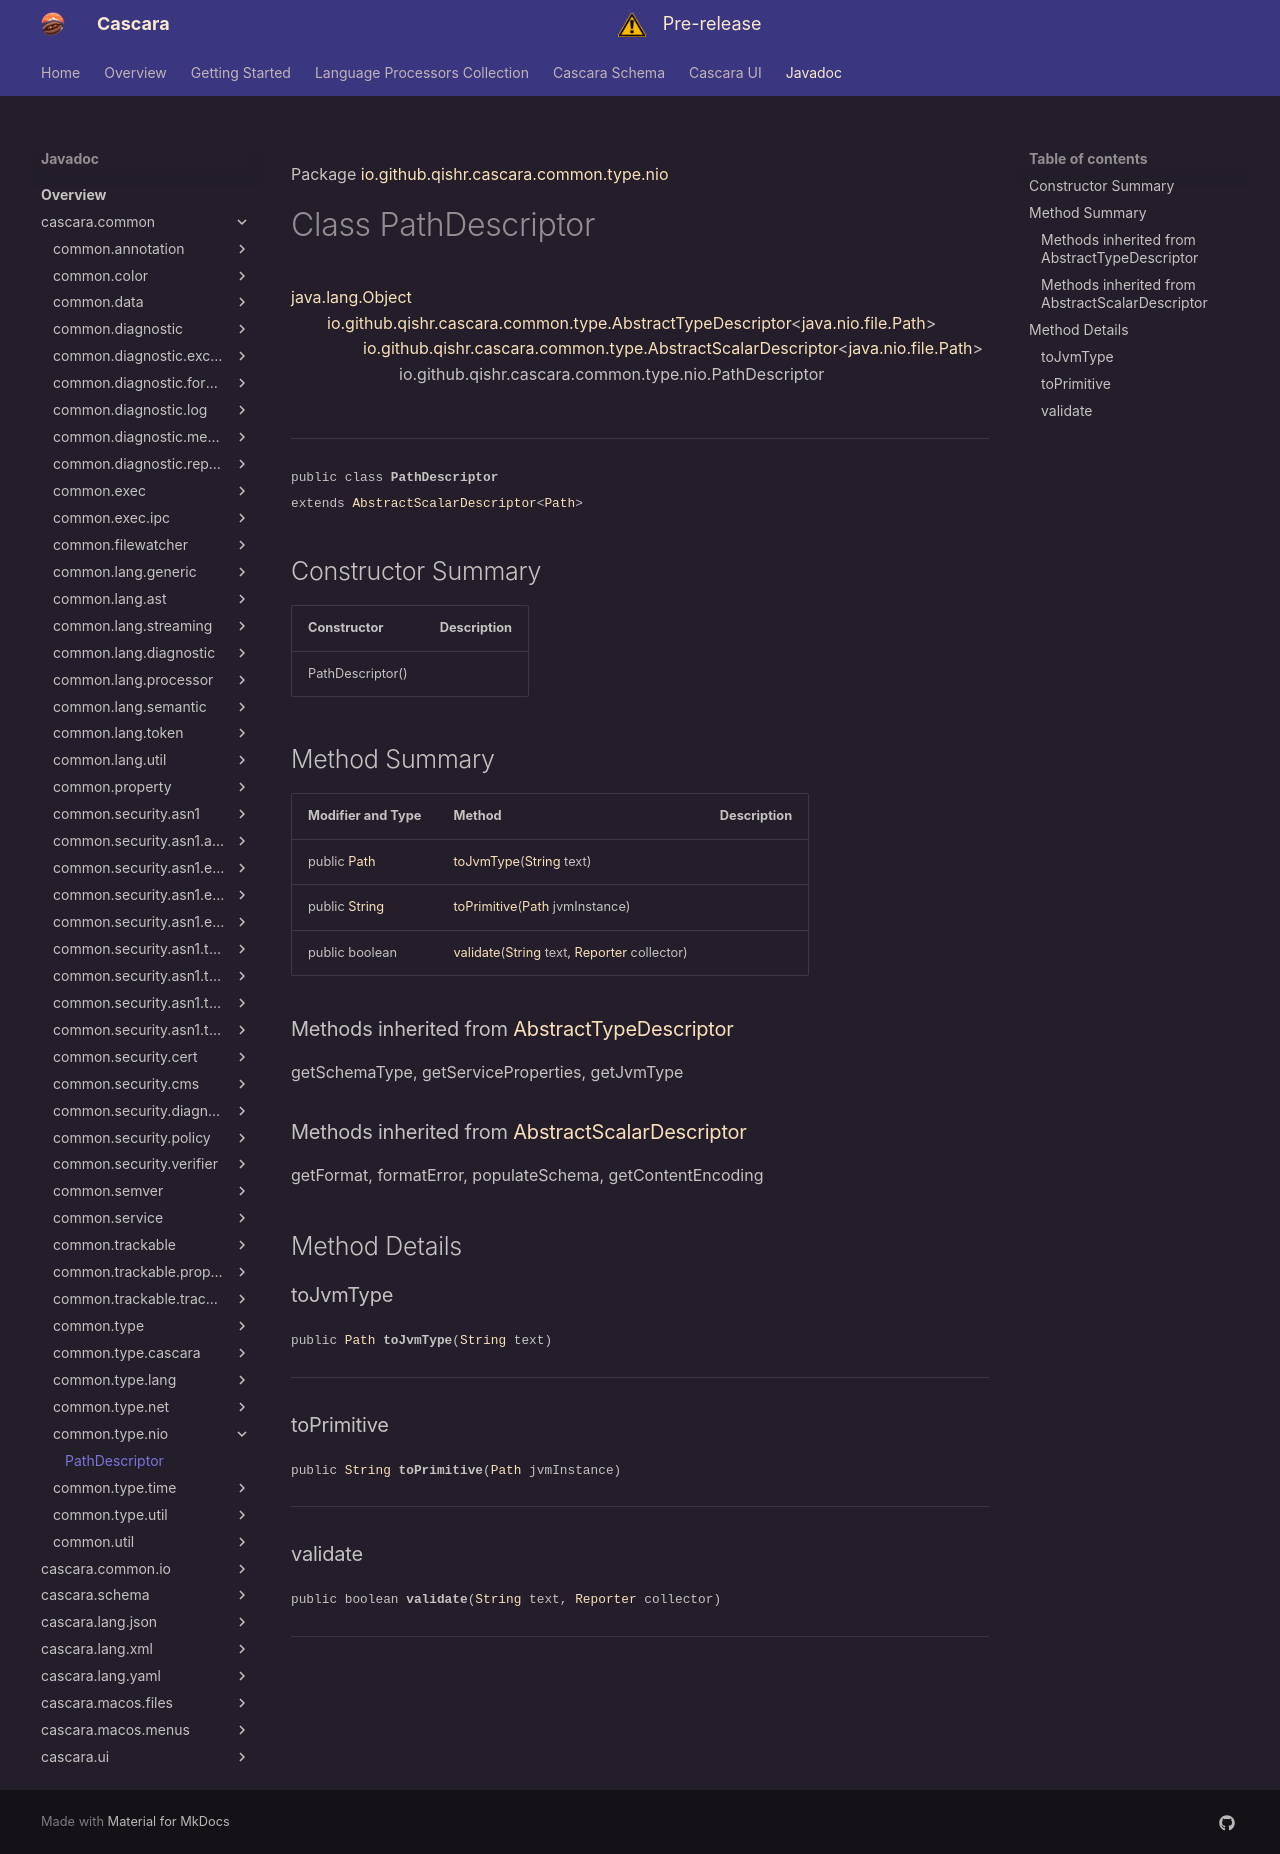

repository: qishr/qishr.github.io · page: javadoc/latest/cascara.common/io/github/qishr/cascara/common/type/nio/PathDescriptor/index.html · generator: mkdocs

Package [io.github.qishr.cascara.common.type.nio](index.md)

# Class PathDescriptor
[java.lang.Object](https://docs.oracle.com/en/java/javase/24/docs/api/java.base/java/lang/Object.html)<br/>
        [io.github.qishr.cascara.common.type.AbstractTypeDescriptor](../../../../../../../io/github/qishr/cascara/common/type/AbstractTypeDescriptor.md)<[java.nio.file.Path](https://docs.oracle.com/en/java/javase/24/docs/api/java.base/java/nio/file/Path.html)><br/>
                [io.github.qishr.cascara.common.type.AbstractScalarDescriptor](../../../../../../../io/github/qishr/cascara/common/type/AbstractScalarDescriptor.md)<[java.nio.file.Path](https://docs.oracle.com/en/java/javase/24/docs/api/java.base/java/nio/file/Path.html)><br/>
                        io.github.qishr.cascara.common.type.nio.PathDescriptor<br/>
<br/>

----

<span style="font-family: monospace; font-size: 80%;">public class __PathDescriptor__<br/>extends [AbstractScalarDescriptor](../../../../../../../io/github/qishr/cascara/common/type/AbstractScalarDescriptor.md)<[Path](https://docs.oracle.com/en/java/javase/24/docs/api/java.base/java/nio/file/Path.html)>
</span>


## Constructor Summary

| Constructor      | Description |
|------------------|-------------|
| PathDescriptor() |             |



## Method Summary

| Modifier and Type                                                                                   | Method                                                                                                                                                                                                                            | Description |
|-----------------------------------------------------------------------------------------------------|-----------------------------------------------------------------------------------------------------------------------------------------------------------------------------------------------------------------------------------|-------------|
| public [Path](https://docs.oracle.com/en/java/javase/24/docs/api/java.base/java/nio/file/Path.html) | [toJvmType](#tojvmtype)([String](https://docs.oracle.com/en/java/javase/24/docs/api/java.base/java/lang/String.html) text)                                                                                                        |             |
| public [String](https://docs.oracle.com/en/java/javase/24/docs/api/java.base/java/lang/String.html) | [toPrimitive](#toprimitive)([Path](https://docs.oracle.com/en/java/javase/24/docs/api/java.base/java/nio/file/Path.html) jvmInstance)                                                                                             |             |
| public boolean                                                                                      | [validate](#validate)([String](https://docs.oracle.com/en/java/javase/24/docs/api/java.base/java/lang/String.html) text, [Reporter](../../../../../../../io/github/qishr/cascara/common/diagnostic/report/Reporter.md) collector) |             |


### Methods inherited from [AbstractTypeDescriptor](../../../../../../../io/github/qishr/cascara/common/type/AbstractTypeDescriptor.md)

getSchemaType, getServiceProperties, getJvmType

### Methods inherited from [AbstractScalarDescriptor](../../../../../../../io/github/qishr/cascara/common/type/AbstractScalarDescriptor.md)

getFormat, formatError, populateSchema, getContentEncoding


## Method Details

### toJvmType

<span style="font-family: monospace; font-size: 80%;">public [Path](https://docs.oracle.com/en/java/javase/24/docs/api/java.base/java/nio/file/Path.html) __toJvmType__([String](https://docs.oracle.com/en/java/javase/24/docs/api/java.base/java/lang/String.html) text)</span>




---

### toPrimitive

<span style="font-family: monospace; font-size: 80%;">public [String](https://docs.oracle.com/en/java/javase/24/docs/api/java.base/java/lang/String.html) __toPrimitive__([Path](https://docs.oracle.com/en/java/javase/24/docs/api/java.base/java/nio/file/Path.html) jvmInstance)</span>




---

### validate

<span style="font-family: monospace; font-size: 80%;">public boolean __validate__([String](https://docs.oracle.com/en/java/javase/24/docs/api/java.base/java/lang/String.html) text, [Reporter](../../../../../../../io/github/qishr/cascara/common/diagnostic/report/Reporter.md) collector)</span>




---
